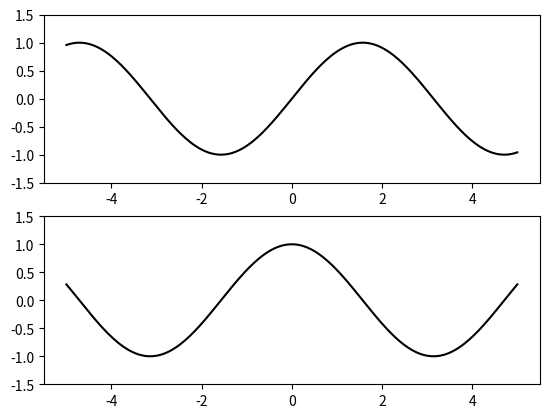

Write the Python code that produced this figure.
import numpy as np
import matplotlib.pyplot as plt

x = np.linspace(-5, 5, 300)
sin_x = np.sin(x)
cos_x = np.cos(x)

fig, axes = plt.subplots(2, 1)
axes[0].set_ylim([-1.5, 1.5])
axes[1].set_ylim([-1.5, 1.5])
axes[0].plot(x, sin_x, color="k")
axes[1].plot(x, cos_x, color="k")

plt.show()
